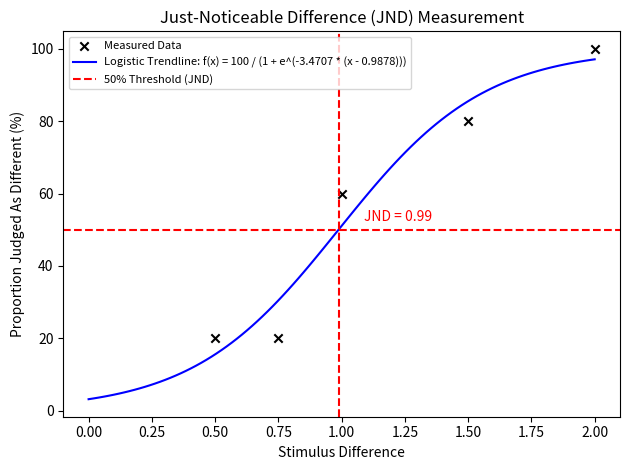

Write Python code to recreate this figure.
# File Name: project3jnd.py
# Author: Emanuel Risso
# ID: 33123225
# Created: 2025/06/06
# Last Modified: 2025/06/06
# Python v. 3.13.2

''' Import Modules '''

import matplotlib.pyplot as plt
import numpy as np
from scipy.optimize import curve_fit

''' Plot the measured data '''

# Set the data
target_BPM = 18
threshold = 50
breath_change = np.array([0.5, 0.75, 1.0, 1.5, 2.0])
breath_rates = np.array([20, 20, 60, 80, 100])

# Plot the data
plt.scatter(breath_change, breath_rates, c='k', marker='x', label='Measured Data')

''' Fit the logistic curve '''

# Define a function for the logistic equation
def logistic_func(x, k, x0):
    return 100 / (1 + np.exp(-k * (x - x0)))
# Set the input and output values
X = breath_change
Y = breath_rates
# Fit the logistic model and the initial guesses for parameters
params, _ = curve_fit(logistic_func, X, Y, p0=[10, 1])
# Set the intercept and slope as the parameters
k, x0 = params
# Print the logistic trendline
print(f'Logistic Trendline: f(x) = 100 / (1 + e^(-{k:.4f} * (x - {x0:.4f})))')
# Create input data for plotting the trendline
X_range = np.linspace(0, max(X), 100)
# Create the output prediction for plotting the trendline
Y_pred = logistic_func(X_range, k, x0)
# Plot the logistic trendline
plt.plot(X_range, Y_pred, 'b-', label=f'Logistic Trendline: f(x) = 100 / (1 + e^(-{k:.4f} * (x - {x0:.4f})))')

''' Find the JND '''

plt.axhline(threshold, c='r', linestyle='dashed', label=f'{threshold}% Threshold (JND)')
plt.axvline(x0, c='r', linestyle='dashed')
plt.annotate(f'JND = {x0:.2f}', xy=(x0, threshold), xytext=(x0 + 0.1, threshold + 2.5), c='r')
print(f'Just-Noticeable Difference (JND): {x0:.4f}')

''' Style the graph and show it '''

# Set the plot labels and title
plt.xlabel('Stimulus Difference')
plt.ylabel('Proportion Judged As Different (%)')
plt.title('Just-Noticeable Difference (JND) Measurement')
plt.yticks([0,20,40,60,80,100])
# Show the legend and graph
plt.legend(prop={'size': 8})
plt.tight_layout()
plt.show()
